Dataset: augmented (GitHub, AtulV2/Industrial_Surface_Defect_Classification). Classes: crazing, inclusion, pitted surface, rolled-in scale, scratches.

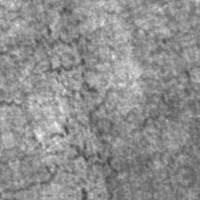
Label: crazing

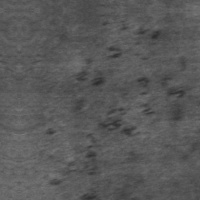
Label: rolled-in scale

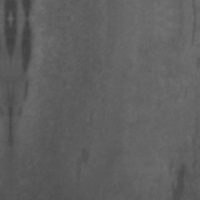
Label: inclusion

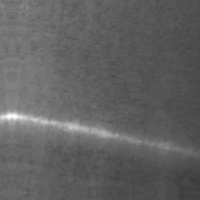
Label: scratches

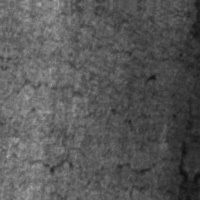
Label: crazing

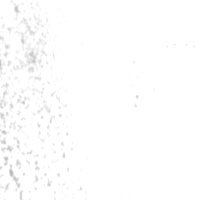
Label: pitted surface
